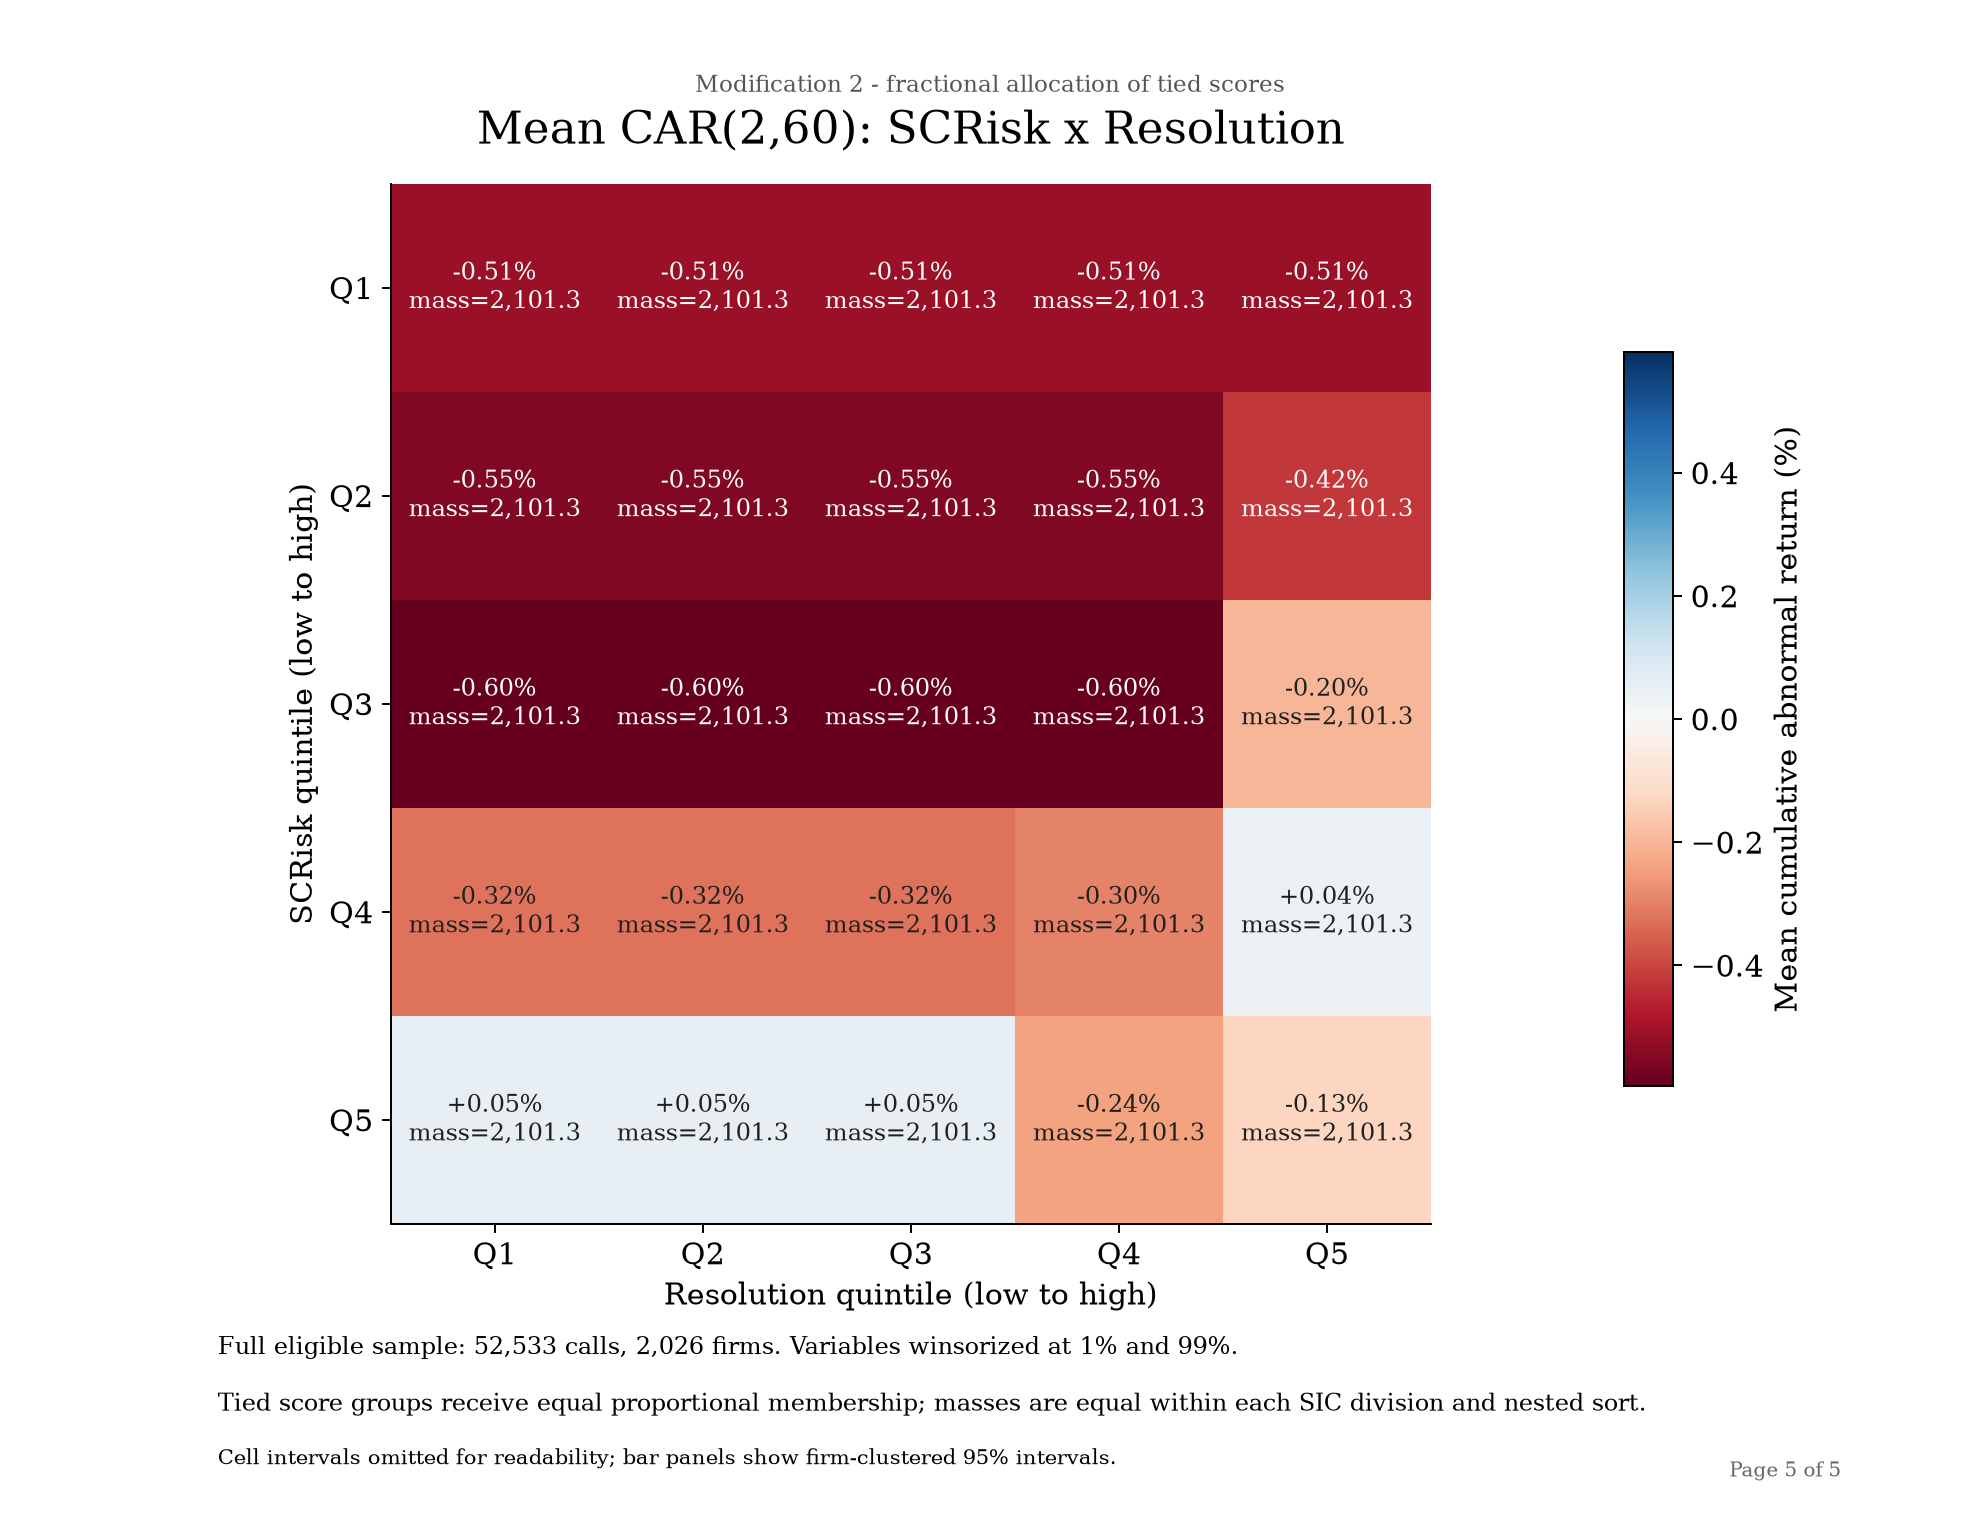

The table this chart was drawn from, first rows:
SCRisk_quintile, Resolution_quintile, effective_n, contributing_calls, firms, mean, se_firm_clustered, ci_low, ci_high, zero_scrisk_weight, zero_resolution_weight, sic_divisions, mean_percent, se_firm_clustered_percent, ci_low_percent, ci_high_percent, membership_rows, fractional_mass
1, 1, 2101, 21027, 1940, -0.005133, 0.001079, -0.00725, -0.003016, 2101, 2101, 9, -0.5133, 0.1079, -0.725, -0.3016, 21027, 2101
1, 2, 2101, 21027, 1940, -0.005133, 0.001079, -0.00725, -0.003016, 2101, 2101, 9, -0.5133, 0.1079, -0.725, -0.3016, 21027, 2101
1, 3, 2101, 21027, 1940, -0.005133, 0.001079, -0.00725, -0.003016, 2101, 2101, 9, -0.5133, 0.1079, -0.725, -0.3016, 21027, 2101
1, 4, 2101, 21027, 1940, -0.005133, 0.001079, -0.00725, -0.003016, 2101, 2101, 9, -0.5133, 0.1079, -0.725, -0.3016, 21027, 2101
1, 5, 2101, 21027, 1940, -0.005133, 0.001079, -0.00725, -0.003016, 2101, 2101, 9, -0.5133, 0.1079, -0.725, -0.3016, 21027, 2101
2, 1, 2101, 22461, 1951, -0.005512, 0.0009794, -0.007433, -0.003592, 1806, 2101, 9, -0.5512, 0.09794, -0.7433, -0.3592, 22461, 2101
2, 2, 2101, 22461, 1951, -0.005512, 0.0009794, -0.007433, -0.003592, 1806, 2101, 9, -0.5512, 0.09794, -0.7433, -0.3592, 22461, 2101
2, 3, 2101, 22461, 1951, -0.005512, 0.0009794, -0.007433, -0.003592, 1806, 2101, 9, -0.5512, 0.09794, -0.7433, -0.3592, 22461, 2101
2, 4, 2101, 22461, 1951, -0.005512, 0.0009794, -0.007433, -0.003592, 1806, 2101, 9, -0.5512, 0.09794, -0.7433, -0.3592, 22461, 2101
2, 5, 2101, 22586, 1952, -0.00421, 0.001228, -0.006619, -0.001801, 1726, 1976, 9, -0.421, 0.1228, -0.6619, -0.1801, 22586, 2101
3, 1, 2101, 18734, 1868, -0.005964, 0.001393, -0.008695, -0.003232, 329.7, 2101, 9, -0.5964, 0.1393, -0.8695, -0.3232, 18734, 2101
3, 2, 2101, 18734, 1868, -0.005964, 0.001393, -0.008695, -0.003232, 329.7, 2101, 9, -0.5964, 0.1393, -0.8695, -0.3232, 18734, 2101
3, 3, 2101, 18734, 1868, -0.005964, 0.001393, -0.008695, -0.003232, 329.7, 2101, 9, -0.5964, 0.1393, -0.8695, -0.3232, 18734, 2101
3, 4, 2101, 18734, 1868, -0.005964, 0.001393, -0.008695, -0.003232, 329.7, 2101, 9, -0.5964, 0.1393, -0.8695, -0.3232, 18734, 2101
3, 5, 2101, 19771, 1880, -0.001999, 0.002244, -0.006399, 0.002402, 251.4, 1065, 9, -0.1999, 0.2244, -0.6399, 0.2402, 19771, 2101
4, 1, 2101, 8606, 1771, -0.00324, 0.001602, -0.006382, -9.8970886319480356e-05, 0, 2101, 9, -0.324, 0.1602, -0.6382, -0.009897, 8606, 2101
4, 2, 2101, 8606, 1771, -0.00324, 0.001602, -0.006382, -9.8970886319480356e-05, 0, 2101, 9, -0.324, 0.1602, -0.6382, -0.009897, 8606, 2101
4, 3, 2101, 8606, 1771, -0.00324, 0.001602, -0.006382, -9.8970886319481657e-05, 0, 2101, 9, -0.324, 0.1602, -0.6382, -0.009897, 8606, 2101
4, 4, 2101, 8645, 1773, -0.002975, 0.00158, -0.006074, 0.0001228, 0, 2063, 9, -0.2975, 0.158, -0.6074, 0.01228, 8645, 2101
4, 5, 2101, 5590, 1356, 0.0003657, 0.003134, -0.005782, 0.006513, 0, 234.1, 9, 0.03657, 0.3134, -0.5782, 0.6513, 5590, 2101
5, 1, 2101, 7169, 1609, 0.0004886, 0.001842, -0.003124, 0.004101, 0, 2101, 9, 0.04886, 0.1842, -0.3124, 0.4101, 7169, 2101
5, 2, 2101, 7169, 1609, 0.0004886, 0.001842, -0.003124, 0.004101, 0, 2101, 9, 0.04886, 0.1842, -0.3124, 0.4101, 7169, 2101
5, 3, 2101, 7169, 1609, 0.0004886, 0.001842, -0.003124, 0.004101, 0, 2101, 9, 0.04886, 0.1842, -0.3124, 0.4101, 7169, 2101
5, 4, 2101, 8415, 1656, -0.002384, 0.002723, -0.007724, 0.002957, 0, 859, 9, -0.2384, 0.2723, -0.7724, 0.2957, 8415, 2101
5, 5, 2101, 2112, 932, -0.001286, 0.003371, -0.007902, 0.00533, 0, 0.64, 9, -0.1286, 0.3371, -0.7902, 0.533, 2112, 2101
